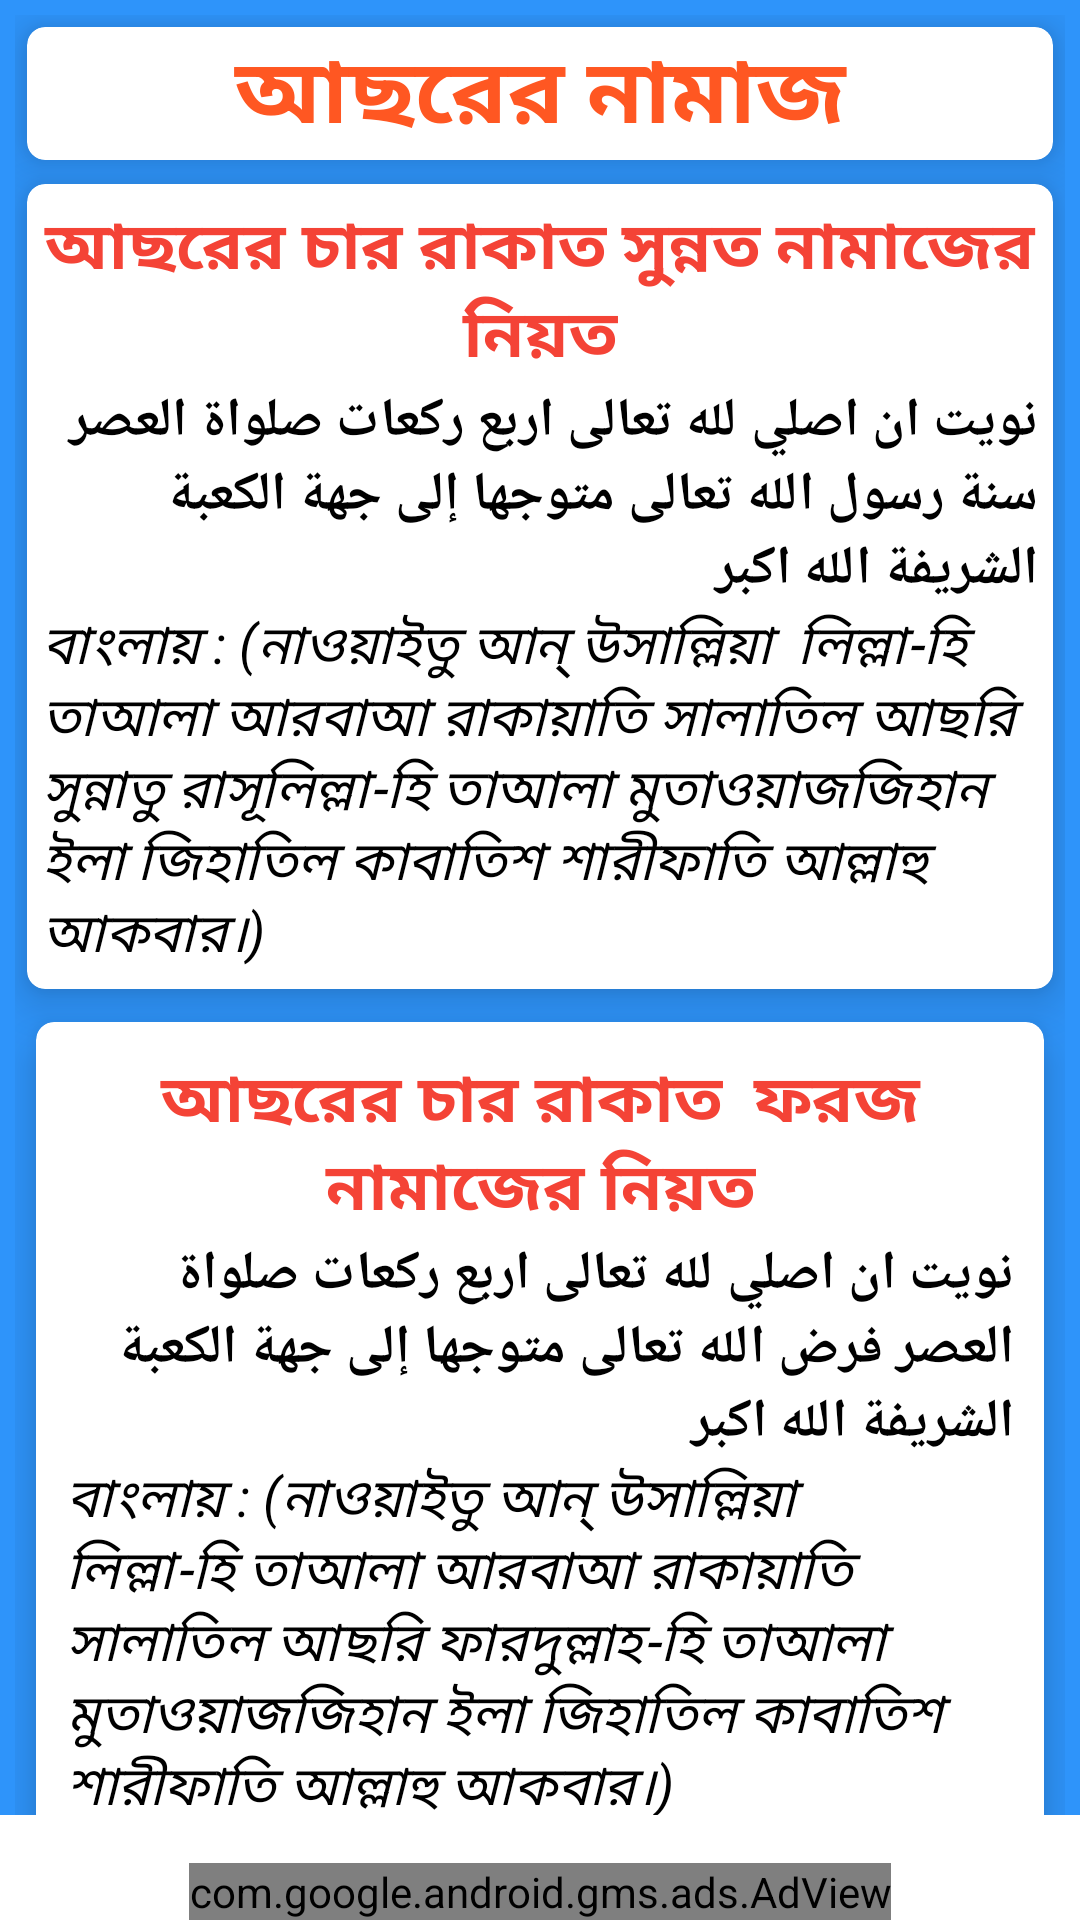

Layout XML and referenced resources for this Android screen:
<!-- AndroidManifest.xml: application theme Theme.IslamApps -->
<!-- res/layout/activity_asr_namaj.xml -->
<?xml version="1.0" encoding="utf-8"?>
<RelativeLayout xmlns:android="http://schemas.android.com/apk/res/android"
    xmlns:app="http://schemas.android.com/apk/res-auto"
    xmlns:tools="http://schemas.android.com/tools"
    android:layout_width="match_parent"
    android:layout_height="match_parent"
    tools:context=".FiveNamajNieat.AsrNamajActivity">

    <androidx.core.widget.NestedScrollView
        android:layout_marginBottom="35dp"
        android:layout_width="match_parent"
        android:layout_height="match_parent">

        <LinearLayout
            android:orientation="vertical"
            android:padding="5dp"
            android:background="#2E94FA"
            android:layout_width="match_parent"
            android:layout_height="match_parent">

            <com.google.android.material.card.MaterialCardView
                android:layout_width="match_parent"
                android:layout_height="wrap_content"
                android:padding="5sp"
                app:cardElevation="9dp"
                app:cardCornerRadius="6dp"
                android:layout_marginVertical="4dp"
                android:layout_marginHorizontal="4dp"
                >

                <TextView
                    android:id="@+id/textView"
                    android:layout_width="match_parent"
                    android:layout_height="wrap_content"
                    android:gravity="center"
                    android:text="আছরের নামাজ"
                    android:textColor="#FF5722"
                    android:textSize="30dp"
                    android:textStyle="bold"
                    app:layout_constraintEnd_toEndOf="parent"
                    app:layout_constraintStart_toStartOf="parent"
                    app:layout_constraintTop_toTopOf="parent" />

            </com.google.android.material.card.MaterialCardView>
            <com.google.android.material.card.MaterialCardView
                android:layout_width="match_parent"
                android:layout_height="wrap_content"
                app:cardElevation="9dp"
                app:cardCornerRadius="6dp"
                android:layout_marginVertical="4dp"
                android:layout_marginHorizontal="4dp"
                >
                <LinearLayout
                    android:layout_width="match_parent"
                    android:layout_height="wrap_content"
                    android:orientation="vertical"
                    android:padding="5dp">

                    <TextView
                        android:id="@+id/textView1"
                        android:layout_width="match_parent"
                        android:layout_height="wrap_content"

                        android:gravity="center"
                        android:text="আছরের চার রাকাত সুন্নত নামাজের নিয়ত"
                        android:textColor="#F44336"
                        android:textSize="22dp"
                        android:textStyle="bold"
                        app:layout_constraintEnd_toEndOf="parent"
                        app:layout_constraintStart_toStartOf="parent"
                        app:layout_constraintTop_toBottomOf="@+id/textView" />


                    <TextView
                        android:id="@+id/textView2"
                        android:layout_width="match_parent"
                        android:layout_height="wrap_content"
                        android:layout_gravity="right"

                        android:gravity="start"
                        android:text="نويت ان اصلي لله تعالى اربع ركعات صلواة العصر سنة رسول الله تعالى متوجها إلى جهة الكعبة الشريفة الله اكبر"
                        android:textColor="@android:color/black"
                        android:textSize="18dp"
                        android:textStyle="bold"
                        app:layout_constraintEnd_toEndOf="parent"
                        app:layout_constraintStart_toStartOf="parent"
                        app:layout_constraintTop_toBottomOf="@+id/textView1" />

                    <TextView
                        android:id="@+id/textView3"
                        android:layout_width="match_parent"
                        android:layout_height="wrap_content"

                        android:gravity="start"
                        android:text="বাংলায় : (নাওয়াইতু আন্ উসাল্লিয়া  লিল্লা-হি তাআলা আরবাআ রাকায়াতি সালাতিল আছরি সুন্নাতু রাসূলিল্লা-হি তাআলা মুতাওয়াজজিহান ইলা জিহাতিল কাবাতিশ শারীফাতি আল্লাহু আকবার।)"
                        android:textColor="@android:color/black"
                        android:textSize="18dp"
                        android:textStyle="italic"
                        app:layout_constraintEnd_toEndOf="parent"
                        app:layout_constraintStart_toStartOf="parent"
                        app:layout_constraintTop_toBottomOf="@+id/textView2" />

                </LinearLayout>
            </com.google.android.material.card.MaterialCardView>
            <com.google.android.material.card.MaterialCardView
                android:layout_width="match_parent"
                android:layout_height="wrap_content"
                app:cardElevation="9dp"
                app:cardCornerRadius="6dp"
                android:layout_marginVertical="7dp"
                android:layout_marginHorizontal="7dp"
                >
                <LinearLayout
                    android:layout_width="match_parent"
                    android:layout_height="wrap_content"
                    android:orientation="vertical"
                    android:padding="10dp">
                    <TextView
                        android:id="@+id/textView4"
                        android:layout_width="match_parent"
                        android:layout_height="wrap_content"

                        android:gravity="center"
                        android:text="আছরের চার রাকাত  ফরজ  নামাজের নিয়ত"
                        android:textColor="#F44336"
                        android:textSize="22dp"
                        android:textStyle="bold"
                        app:layout_constraintEnd_toEndOf="parent"
                        app:layout_constraintStart_toStartOf="parent"
                        app:layout_constraintTop_toBottomOf="@+id/textView3" />

                    <TextView
                        android:id="@+id/textView5"
                        android:layout_width="match_parent"
                        android:layout_height="wrap_content"

                        android:gravity="right"
                        android:text="نويت ان اصلي لله تعالى اربع ركعات صلواة العصر فرض الله تعالى متوجها إلى جهة الكعبة الشريفة الله اكبر"
                        android:textColor="@android:color/black"
                        android:textSize="18dp"
                        android:textStyle="bold"
                        app:layout_constraintEnd_toEndOf="parent"
                        app:layout_constraintStart_toStartOf="parent"
                        app:layout_constraintTop_toBottomOf="@+id/textView4" />

                    <TextView
                        android:id="@+id/textView6"
                        android:layout_width="match_parent"
                        android:layout_height="wrap_content"
                        android:gravity="start"
                        android:text="বাংলায় : (নাওয়াইতু আন্ উসাল্লিয়া লিল্লা-হি তাআলা আরবাআ রাকায়াতি সালাতিল আছরি ফারদুল্লাহ-হি তাআলা মুতাওয়াজজিহান ইলা জিহাতিল কাবাতিশ শারীফাতি আল্লাহু আকবার।)"
                        android:textColor="@android:color/black"
                        android:textSize="18dp"
                        android:textStyle="italic"
                        app:layout_constraintEnd_toEndOf="parent"
                        app:layout_constraintStart_toStartOf="parent"
                        app:layout_constraintTop_toBottomOf="@+id/textView5"
                        android:layout_marginBottom="30dp"
                        />
                </LinearLayout>
            </com.google.android.material.card.MaterialCardView>


        </LinearLayout>
    </androidx.core.widget.NestedScrollView>

    <com.google.android.gms.ads.AdView
        xmlns:ads="http://schemas.android.com/apk/res-auto"
        android:id="@+id/adView"
        android:layout_width="wrap_content"
        android:layout_height="wrap_content"
        android:layout_centerHorizontal="true"
        android:layout_alignParentBottom="true"
        ads:adSize="BANNER"
        ads:adUnitId="ca-app-pub-5861635784906387/1336766588">
    </com.google.android.gms.ads.AdView>
</RelativeLayout>
<!-- resources referenced by this layout -->
<resources>
  <style name="Theme.IslamApps" parent="Theme.MaterialComponents.DayNight.DarkActionBar">
          
          <item name="colorPrimary">@color/purple_500</item>
          <item name="colorPrimaryVariant">@color/purple_700</item>
          <item name="colorOnPrimary">@color/white</item>
          
          <item name="colorSecondary">@color/teal_200</item>
          <item name="colorSecondaryVariant">@color/teal_700</item>
          <item name="colorOnSecondary">@color/black</item>
          
          <item name="android:statusBarColor" tools:targetApi="l">?attr/colorPrimaryVariant</item>
          
      </style>
  <color name="purple_500">#03A9F4</color>
  <color name="purple_700">#FF3700B3</color>
  <color name="white">#FFFFFFFF</color>
  <color name="teal_200">#03A9F4</color>
  <color name="teal_700">#FF018786</color>
  <color name="black">#FF000000</color>
</resources>
